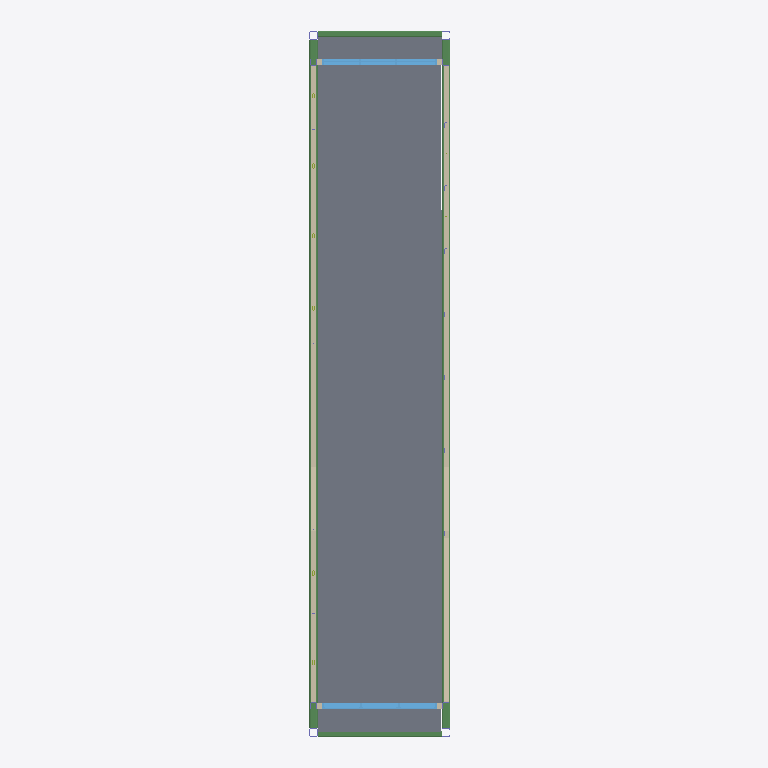
Plan cut of the same IFC building model at storey '2nd floor' (level 5.79 m, cut at 7.19 m), seen from above with north up, elements coloured by IFC class: 6 slabs (grey), 4 walls (beige), 4 beams (green), 2 windows (light blue). Cut surfaces are drawn darker.
Extent 2.6 m × 12.3 m × 3.2 m (x, y, z). Storeys (4): 1st floor at 2.90 m; 2nd floor at 5.79 m; 3th floor at 8.69 m; TOP at 11.58 m. Elements (101): 35 IfcBeam, 22 IfcBuildingElementProxy, 21 IfcColumn, 10 IfcMember, 6 IfcSlab, 4 IfcWallStandardCase, 2 IfcWindow, 1 IfcCovering.

HEADER;
FILE_DESCRIPTION(('ViewDefinition [CoordinationView_V2.0]','RevitIdentifiers [ContentGUID: 0bccf9dd-fcf0-48f2-b71c-cda3b4266af9, VersionGUID: 3fa8b55a-3ccb-[number]-5836772bdb03, NumberOfSaves: 287]','CoordinateReference [CoordinateBase: 共享坐标, ProjectSite: 默认场地]'),'2;1');
FILE_NAME('2-3-1.ifc','2026-01-08T12:02:09+08:00',(''),(''),'ODA SDAI 24.12','Autodesk Revit 25.4.0.32 (CHS) - IFC 25.4.0.32','');
FILE_SCHEMA(('IFC2X3'));
ENDSEC;
DATA;
#27=IFCPROJECT('0BpFdT$F18yhSSpQDBsPK9',#18,'项目编号',$,$,'项目名称','项目状态',(#22),#11665);
#52=IFCSITE('0BpFdT$F18yhSSpQDBsPKB',#18,'Default',$,$,#51,$,$,.ELEMENT.,$,$,$,$,$);
#32=IFCBUILDING('0BpFdT$F18yhSSpQDBsPK8',#18,'',$,$,#30,$,'',.ELEMENT.,$,$,$);
#36=IFCBUILDINGSTOREY('3Zu5Bv0LOHrPC10026FoQQ',#18,'1st floor',$,'标高:正负零标高',#35,$,'1st floor',.ELEMENT.,2895.9999999999995);
#40=IFCBUILDINGSTOREY('2fhnIDZ2fDsx41juY0NzV0',#18,'2nd floor',$,'标高:正负零标高',#39,$,'2nd floor',.ELEMENT.,5792.0);
#44=IFCBUILDINGSTOREY('2fhnIDZ2fDsx41juY0NzVB',#18,'3th floor',$,'标高:正负零标高',#43,$,'3th floor',.ELEMENT.,8688.0);
#48=IFCBUILDINGSTOREY('2fhnIDZ2fDsx41juY0NzSZ',#18,'TOP',$,'标高:正负零标高',#47,$,'TOP',.ELEMENT.,11584.0);
#1019=IFCSLAB('2Q5COcfdzDtPW0zIMfGMTT',#18,'楼板:常规 - 100mm:622316',$,'楼板:常规 - 100mm',#1009,#1018,'622316',.FLOOR.);
#1058=IFCSLAB('2Q5COcfdzDtPW0zIMfGMT5',#18,'楼板:常规 - 100mm:622324',$,'楼板:常规 - 100mm',#1048,#1057,'622324',.FLOOR.);
#1097=IFCSLAB('2Q5COcfdzDtPW0zIMfGMTD',#18,'楼板:常规 - 100mm:622332',$,'楼板:常规 - 100mm',#1087,#1096,'622332',.FLOOR.);
#980=IFCSLAB('2Q5COcfdzDtPW0zIMfGMTL',#18,'楼板:常规 - 100mm:622308',$,'楼板:常规 - 100mm',#970,#979,'622308',.FLOOR.);
#6175=IFCWALLSTANDARDCASE('2Q5COcfdzDtPW0zIMfGPcA',#18,'基本墙:常规 - 90mm 砖:622651',$,'基本墙:常规 - 90mm 砖',#6163,#6174,'622651');
#6259=IFCWALLSTANDARDCASE('2Q5COcfdzDtPW0zIMfGPdZ',#18,'基本墙:常规 - 90mm 砖:622674',$,'基本墙:常规 - 90mm 砖',#6247,#6258,'622674');
#7865=IFCBEAM('1e3i0v6$D2rvbqKEgCPvEl',#18,'SHS-Square Hollow Section:150x150x16SHS:622248','FRQ{13276A02-95D0-4B29-95D4-D52C4281501E}','150x150x16SHS',#7895,#7871,'622248');
#1136=IFCSLAB('2Q5COcfdzDtPW0zIMfGMQr',#18,'楼板:常规 - 100mm:622340',$,'楼板:常规 - 100mm',#1126,#1135,'622340',.FLOOR.);
#889=IFCSLAB('2Q5COcfdzDtPW0zIMfGMTj',#18,'楼板:常规 - 100mm:622300',$,'楼板:常规 - 100mm',#875,#888,'622300',.FLOOR.);
#9128=IFCBEAM('08hX2L9dfCFg5pm201dRDN',#18,'SHS-Square Hollow Section:150x150x16SHS:622284','FRQ{13276A02-95D0-4B29-95D4-D52C4281501E}','150x150x16SHS',#9158,#9134,'622284');
#8923=IFCBEAM('2xOuZZbMb5yB5ESy7FX6kb',#18,'SHS-Square Hollow Section:100x100x8SHS:622278','FRQ{E6779B53-D7A6-4D6F-8A86-BFCA84D2744A}','100x100x8SHS',#8953,#8929,'622278');
#5671=IFCWINDOW('2Q5COcfdzDtPW0zIMfGMQ5',#18,'window5:window5:622388',$,'window5:window5',#11664,#5667,'622388',1086.9999999999977,1988.0000000000002);
#5976=IFCWINDOW('2Q5COcfdzDtPW0zIMfGMQC',#18,'window4:window4:622397',$,'window4:window4',#11649,#5972,'622397',1396.9999999999986,1988.0000000000002);
#8862=IFCBEAM('08i4DkmaP95wJDarf5gQPn',#18,'SHS-Square Hollow Section:100x100x8SHS:622277','FRQ{E6779B53-D7A6-4D6F-8A86-BFCA84D2744A}','100x100x8SHS',#8892,#8868,'622277');
#1947=IFCWALLSTANDARDCASE('2Q5COcfdzDtPW0zIMfGMQR',#18,'基本墙:常规 - 90mm 砖:622378',$,'基本墙:常规 - 90mm 砖',#1935,#1946,'622378');
#1854=IFCWALLSTANDARDCASE('2Q5COcfdzDtPW0zIMfGMQO',#18,'基本墙:常规 - 90mm 砖:622377',$,'基本墙:常规 - 90mm 砖',#1838,#1853,'622377');
ENDSEC;